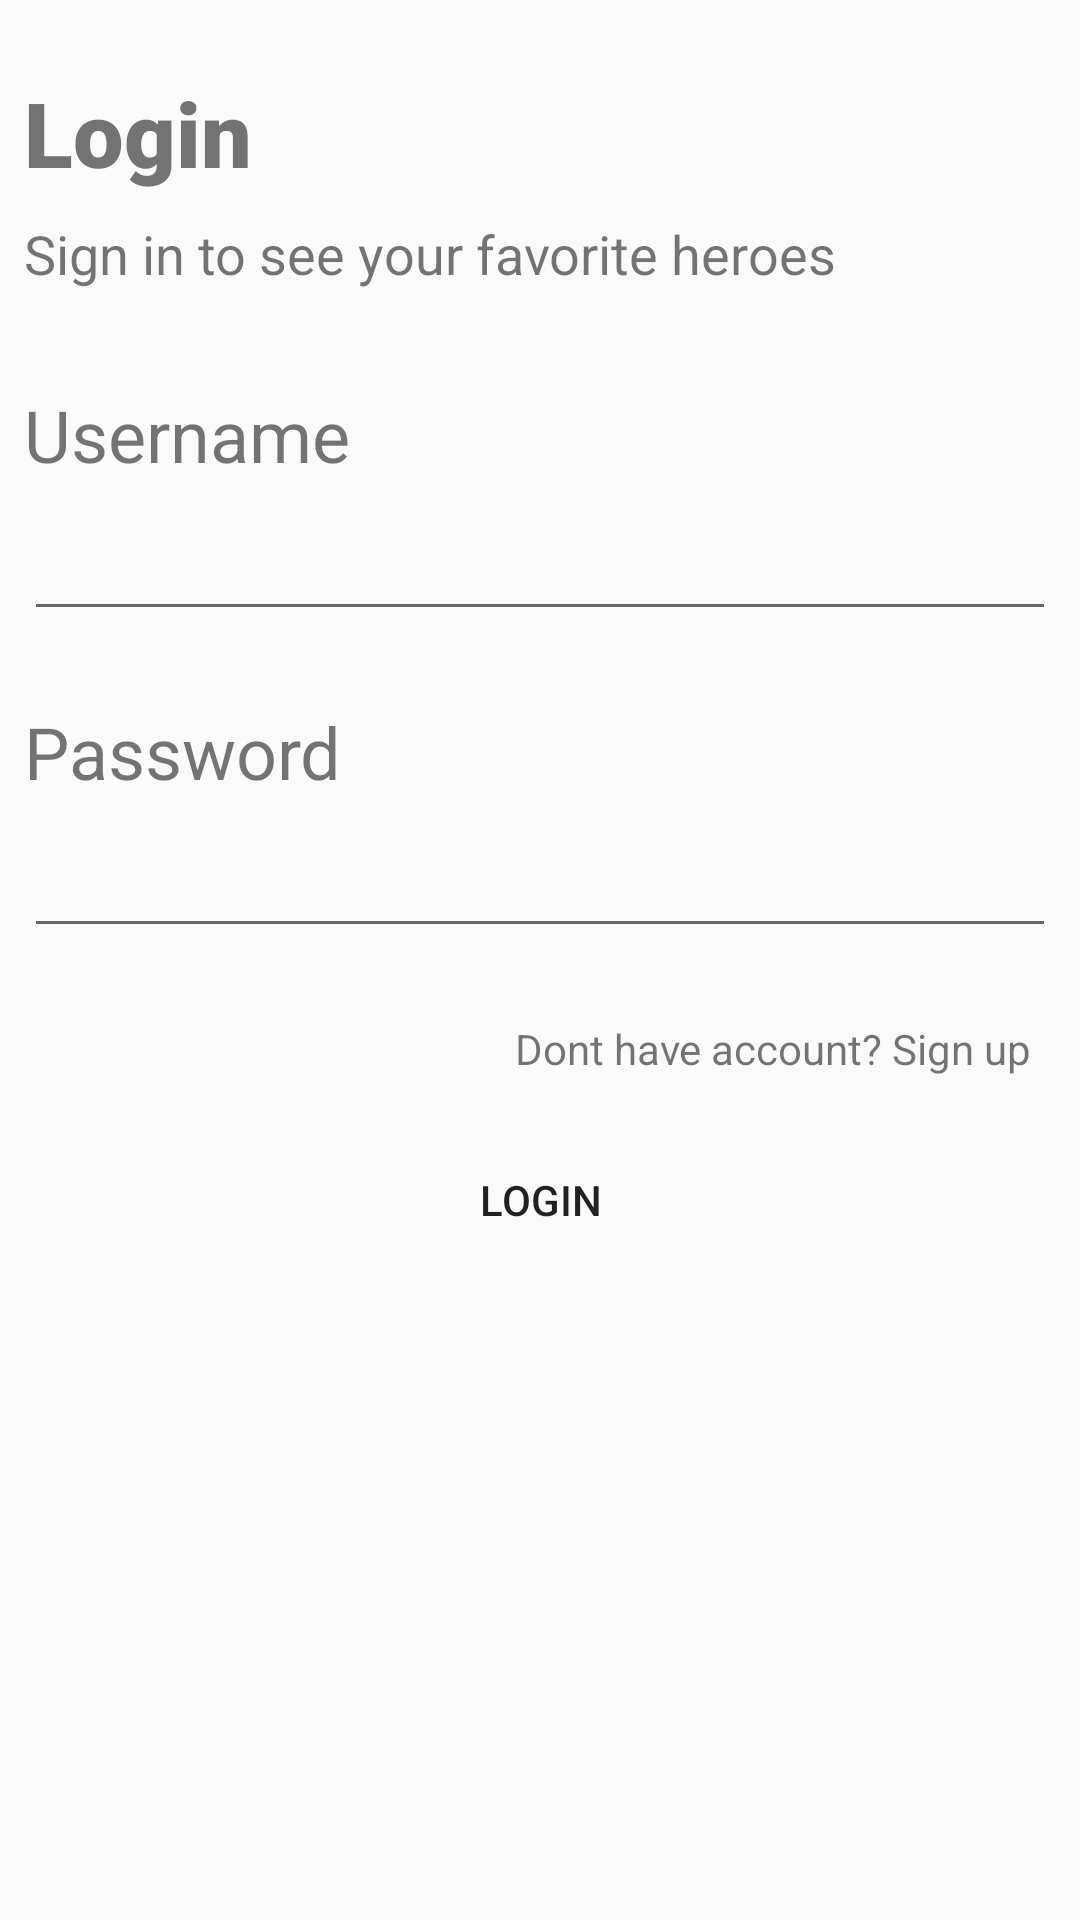

Produce the Android XML layout that renders to this screen, including the resource entries it uses.
<!-- AndroidManifest.xml: application theme AppTheme -->
<!-- res/layout/fragment_account.xml -->
<?xml version="1.0" encoding="utf-8"?>
<android.support.constraint.ConstraintLayout xmlns:android="http://schemas.android.com/apk/res/android"
    xmlns:app="http://schemas.android.com/apk/res-auto"
    xmlns:tools="http://schemas.android.com/tools"
    android:layout_width="match_parent"
    android:layout_height="match_parent"
    tools:context=".fragments.AccountFragment">


    <TextView
        android:id="@+id/textView2"
        android:layout_width="wrap_content"
        android:layout_height="wrap_content"
        android:layout_marginStart="8dp"
        android:layout_marginLeft="8dp"
        android:layout_marginTop="24dp"
        android:fontFamily="sans-serif-black"
        android:text="Login"
        android:textSize="30sp"
        app:layout_constraintStart_toStartOf="parent"
        app:layout_constraintTop_toTopOf="parent" />

    <TextView
        android:id="@+id/textView3"
        android:layout_width="wrap_content"
        android:layout_height="wrap_content"
        android:layout_marginStart="8dp"
        android:layout_marginLeft="8dp"
        android:layout_marginTop="8dp"
        android:text="Sign in to see your favorite heroes"
        android:textSize="18sp"
        app:layout_constraintStart_toStartOf="parent"
        app:layout_constraintTop_toBottomOf="@+id/textView2" />

    <TextView
        android:id="@+id/textView4"
        android:layout_width="wrap_content"
        android:layout_height="wrap_content"
        android:layout_marginStart="8dp"
        android:layout_marginLeft="8dp"
        android:layout_marginTop="32dp"
        android:text="Username"
        android:textSize="24sp"
        app:layout_constraintStart_toStartOf="parent"
        app:layout_constraintTop_toBottomOf="@+id/textView3" />

    <EditText
        android:id="@+id/edtUsername"
        android:layout_width="0dp"
        android:layout_height="wrap_content"
        android:layout_marginStart="8dp"
        android:layout_marginLeft="8dp"
        android:layout_marginTop="8dp"
        android:layout_marginEnd="8dp"
        android:layout_marginRight="8dp"
        android:ems="10"
        android:inputType="textEmailAddress"
        app:layout_constraintEnd_toEndOf="parent"
        app:layout_constraintStart_toStartOf="parent"
        app:layout_constraintTop_toBottomOf="@+id/textView4" />

    <TextView
        android:id="@+id/textView5"
        android:layout_width="wrap_content"
        android:layout_height="wrap_content"
        android:layout_marginStart="8dp"
        android:layout_marginLeft="8dp"
        android:layout_marginTop="24dp"
        android:text="Password"
        android:textSize="24sp"
        app:layout_constraintStart_toStartOf="parent"
        app:layout_constraintTop_toBottomOf="@+id/edtUsername" />

    <EditText
        android:id="@+id/edtPassword"
        android:layout_width="0dp"
        android:layout_height="wrap_content"
        android:layout_marginStart="8dp"
        android:layout_marginLeft="8dp"
        android:layout_marginTop="8dp"
        android:layout_marginEnd="8dp"
        android:layout_marginRight="8dp"
        android:ems="10"
        android:inputType="textPassword"
        app:layout_constraintEnd_toEndOf="parent"
        app:layout_constraintStart_toStartOf="parent"
        app:layout_constraintTop_toBottomOf="@+id/textView5" />

    <Button
        android:id="@+id/btnLogin"
        android:layout_width="0dp"
        android:layout_height="wrap_content"
        android:layout_marginStart="50dp"
        android:layout_marginLeft="50dp"
        android:layout_marginTop="60dp"
        android:layout_marginEnd="50dp"
        android:layout_marginRight="50dp"
        android:background="@drawable/button_red"
        android:text="Login"
        app:layout_constraintEnd_toEndOf="parent"
        app:layout_constraintHorizontal_bias="0.0"
        app:layout_constraintStart_toStartOf="parent"
        app:layout_constraintTop_toBottomOf="@+id/edtPassword" />

    <TextView
        android:id="@+id/txtSignup"
        android:layout_width="wrap_content"
        android:layout_height="wrap_content"
        android:layout_marginTop="24dp"
        android:layout_marginEnd="16dp"
        android:layout_marginRight="16dp"
        android:text="Dont have account? Sign up"
        app:layout_constraintEnd_toEndOf="parent"
        app:layout_constraintTop_toBottomOf="@+id/edtPassword" />
</android.support.constraint.ConstraintLayout>
<!-- resources referenced by this layout -->
<resources>
  <style name="AppTheme" parent="Theme.AppCompat.Light.NoActionBar">
          
          <item name="colorPrimary">@color/colorPrimary</item>
          <item name="colorPrimaryDark">@color/colorPrimaryDark</item>
          <item name="colorAccent">@color/colorAccent</item>
      </style>
  <!-- not gathered from this repository: default colours our renderer supplied (Android Studio template values) -->
  <color name="colorPrimary">#FF6200EE</color>
  <color name="colorPrimaryDark">#FF3700B3</color>
  <color name="colorAccent">#FF03DAC5</color>
</resources>
